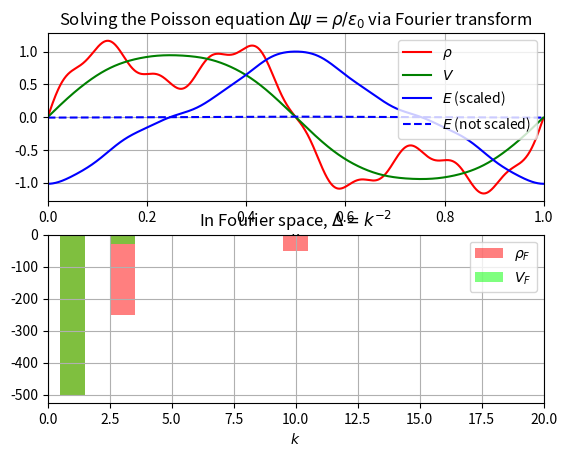

This figure's Python source:
import numpy as np
import scipy.fftpack as fft
import matplotlib.pyplot as plt

def PoissonSolver(rho, x, return_potential=False, epsilon_0=1):
    """Solves the Poisson equation on uniform periodic grids via Fourier Transform
    Assumes neutrality (0 fourier component of rho == 0)

    rho: array of charge density
    x: array of x positions
    return_potential: flag for returning potential, for plotting\purposes
    epsilon_0: the physical constant
    """

    NG = len(x)
    dx = x[1]-x[0]
    rho_F = fft.rfft(rho)
    k = fft.rfftfreq(NG, dx)
    potential_F = rho_F[:]
    potential_F[1:] /= k[1:]**2 * epsilon_0
    potential_F[0] = 0 #ignore
    potential = fft.irfft(potential_F)
    field = -np.gradient(potential)
    if(return_potential):
        return field, potential
    else:
        return field

if __name__=="__main__":
    L=1
    N=1000
    epsilon_0 = 1
    x, dx = np.linspace(0, L, N, retstep=True, endpoint=False)
    charge_density = np.sin(x*2*np.pi)+0.5*np.sin(x*6*np.pi)+0.1*np.sin(x*20*np.pi)
    # charge_density = np.exp(-(x-L/2)**2/0.10)


    rho_F = fft.rfft(charge_density)
    k = fft.rfftfreq(N, dx)
    dk = k[1]-k[0]



    potential_F = np.empty_like(k)
    potential_F[0]=0
    potential_F[1:] = rho_F[1:]/k[1:]**2/epsilon_0

    field, potential = PoissonSolver(charge_density, x, return_potential=True)

    fig, (xspace, kspace) = plt.subplots(2,1)
    xspace.set_title(r"Solving the Poisson equation $\Delta \psi = \rho / \epsilon_0$ via Fourier transform")

    kspace.set_title(r"In Fourier space, $\Delta = k^{-2}$")
    rhoFplot = kspace.bar(k, rho_F, dk, linewidth=0, color=[1,0,0], alpha=0.5, label=r"$\rho_F$")
    VFplot = kspace.bar(k, potential_F, dk, linewidth=0, color=[0,1,0], alpha=0.5, label=r"$V_F$")
    kspace.legend((rhoFplot, VFplot), (r"$\rho_F$",r"$V_F$"))
    kspace.set_xlim(0,20)
    kspace.set_xlabel(r"$k$")
    kspace.grid()


    rhoplot, = xspace.plot(x, charge_density, "r-", label=r"\rho")
    Vplot, = xspace.plot(x, potential, "g-", label=r"$V$")
    Eplot, = xspace.plot(x, field/np.max(field), "b-", label=r"$E$ (scaled)")
    EplotNoScale, = xspace.plot(x, field, "b--", label=r"$E$ (not scaled)")
    xspace.set_xlim(0,L)
    xspace.set_xlabel("$x$")
    xspace.grid()
    xspace.legend((rhoplot, Vplot, Eplot, EplotNoScale), (r"$\rho$", r"$V$", r"$E$ (scaled)", "$E$ (not scaled)"))
    plt.savefig("FourierSolver.pdf")
    plt.show()
